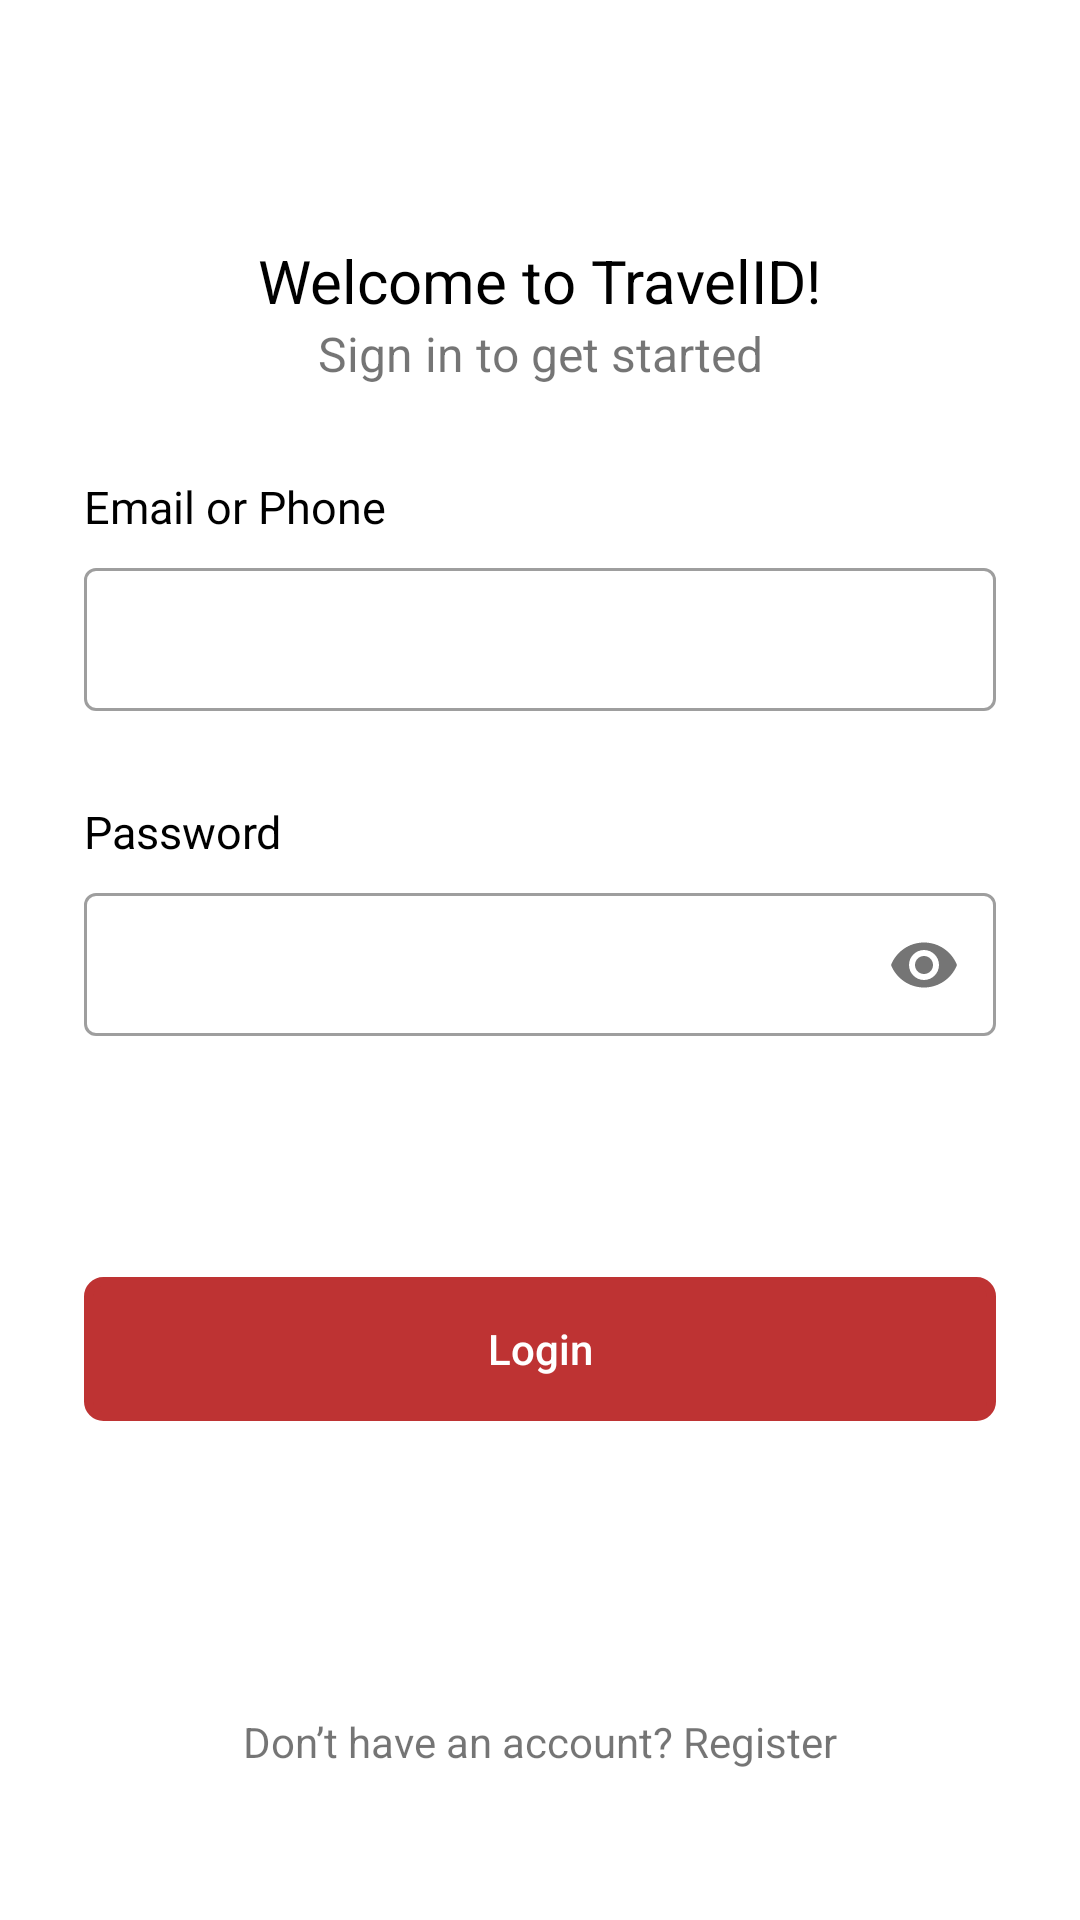

Produce the Android XML layout that renders to this screen, including the resource entries it uses.
<!-- AndroidManifest.xml: application theme Theme.TravelCatalogTravelID -->
<!-- res/layout/activity_login.xml -->
<?xml version="1.0" encoding="utf-8"?>
<layout>
    <androidx.constraintlayout.widget.ConstraintLayout xmlns:android="http://schemas.android.com/apk/res/android"
        xmlns:app="http://schemas.android.com/apk/res-auto"
        xmlns:tools="http://schemas.android.com/tools"
        android:layout_width="match_parent"
        android:layout_height="match_parent"
        tools:context=".ui.login.LoginActivity">

        <TextView
            android:id="@+id/tv_welcome"
            android:layout_width="wrap_content"
            android:layout_height="wrap_content"
            android:layout_marginTop="80dp"
            android:text="Welcome to TravelID!"
            android:textColor="@color/black"
            android:textSize="20sp"
            app:layout_constraintEnd_toEndOf="parent"
            app:layout_constraintStart_toStartOf="parent"
            app:layout_constraintTop_toTopOf="parent" />

        <TextView
            android:id="@+id/tv_sign_to_started"
            android:layout_width="wrap_content"
            android:layout_height="wrap_content"
            android:text="Sign in to get started"
            android:textSize="16sp"
            app:layout_constraintEnd_toEndOf="parent"
            app:layout_constraintStart_toStartOf="parent"
            app:layout_constraintTop_toBottomOf="@id/tv_welcome" />

        <TextView
            android:id="@+id/tv_email_or_phone"
            android:layout_width="wrap_content"
            android:layout_height="wrap_content"
            android:layout_marginStart="28dp"
            android:layout_marginTop="30dp"
            android:layout_marginEnd="28dp"
            android:text="Email or Phone"
            android:textColor="@color/black"
            android:textSize="15sp"
            app:layout_constraintStart_toStartOf="parent"
            app:layout_constraintTop_toBottomOf="@+id/tv_sign_to_started" />


        <com.google.android.material.textfield.TextInputLayout
            android:id="@+id/textInputPhone"
            style="@style/Widget.MaterialComponents.TextInputLayout.OutlinedBox.Dense"
            android:layout_width="match_parent"
            android:layout_height="wrap_content"
            android:layout_marginStart="28dp"
            android:layout_marginTop="5dp"
            android:layout_marginEnd="28dp"
            app:layout_constraintEnd_toEndOf="parent"
            app:layout_constraintStart_toStartOf="parent"
            app:layout_constraintTop_toBottomOf="@+id/tv_email_or_phone">

            <EditText
                android:id="@+id/etPhone"
                android:layout_width="match_parent"
                android:layout_height="wrap_content"
                android:layout_gravity="center_vertical"
                android:autofillHints="phone"
                android:inputType="text"
                android:textColor="@color/black"
                android:textStyle="bold" />

        </com.google.android.material.textfield.TextInputLayout>

        <TextView
            android:id="@+id/tv_password"
            android:layout_width="wrap_content"
            android:layout_height="wrap_content"
            android:layout_marginStart="28dp"
            android:layout_marginTop="30dp"
            android:layout_marginEnd="28dp"
            android:text="Password"
            android:textColor="@color/black"
            android:textSize="15sp"
            app:layout_constraintStart_toStartOf="parent"
            app:layout_constraintTop_toBottomOf="@+id/textInputPhone" />


        <com.google.android.material.textfield.TextInputLayout
            android:id="@+id/textInputPassword"
            style="@style/Widget.MaterialComponents.TextInputLayout.OutlinedBox.Dense"
            android:layout_width="match_parent"
            android:layout_height="wrap_content"
            android:layout_marginStart="28dp"
            android:layout_marginTop="5dp"
            android:layout_marginEnd="28dp"
            app:layout_constraintEnd_toEndOf="parent"
            app:layout_constraintStart_toStartOf="parent"
            app:layout_constraintTop_toBottomOf="@+id/tv_password"
            app:passwordToggleEnabled="true">

            <EditText
                android:id="@+id/et_password"
                android:layout_width="match_parent"
                android:layout_height="wrap_content"
                android:layout_gravity="center_vertical"
                android:autofillHints="password"
                android:inputType="textPassword"
                android:textColor="@color/black"
                android:textStyle="bold" />

        </com.google.android.material.textfield.TextInputLayout>

        <androidx.appcompat.widget.AppCompatButton
            android:id="@+id/btn_login"
            android:layout_width="match_parent"
            android:layout_height="wrap_content"
            android:text="Login"
            android:textColor="@color/white"
            android:textAllCaps="false"
            android:background="@drawable/button_background"
            android:backgroundTint="@color/main_color"
            android:layout_marginStart="28dp"
            android:layout_marginTop="80dp"
            android:layout_marginEnd="28dp"
            app:layout_constraintTop_toBottomOf="@+id/textInputPassword" />

        <TextView
            android:id="@+id/tv_register_option"
            android:layout_width="wrap_content"
            android:layout_height="wrap_content"
            android:text="Don’t have an account? Register"
            app:layout_constraintBottom_toBottomOf="parent"
            android:layout_marginBottom="50dp"
            app:layout_constraintEnd_toEndOf="parent"
            app:layout_constraintStart_toStartOf="parent" />


    </androidx.constraintlayout.widget.ConstraintLayout>
</layout>
<!-- resources referenced by this layout -->
<resources>
  <color name="black">#FF000000</color>
  <color name="main_color">#BE3333</color>
  <color name="white">#FFFFFFFF</color>
  <!-- drawable button_background (drawable) -->
  <?xml version="1.0" encoding="utf-8"?>
  <shape xmlns:android="http://schemas.android.com/apk/res/android">
      <stroke android:color="@color/main_color"
          android:width="3dp"/>
      <corners android:radius="5dp"/>
  </shape>
  <style name="Theme.TravelCatalogTravelID" parent="Theme.MaterialComponents.DayNight.NoActionBar">
          
          <item name="colorPrimary">@color/purple_500</item>
          <item name="colorPrimaryVariant">@color/purple_700</item>
          <item name="colorOnPrimary">@color/white</item>
          
          <item name="colorSecondary">@color/teal_200</item>
          <item name="colorSecondaryVariant">@color/teal_700</item>
          <item name="colorOnSecondary">@color/black</item>
          
          <item name="android:statusBarColor">?attr/colorPrimaryVariant</item>
          
          <item name="android:windowTranslucentStatus">true</item>
          <item name="android:windowLightStatusBar">true</item>
      </style>
  <color name="purple_500">#FF6200EE</color>
  <color name="purple_700">#FF3700B3</color>
  <color name="teal_200">#FF03DAC5</color>
  <color name="teal_700">#FF018786</color>
</resources>
